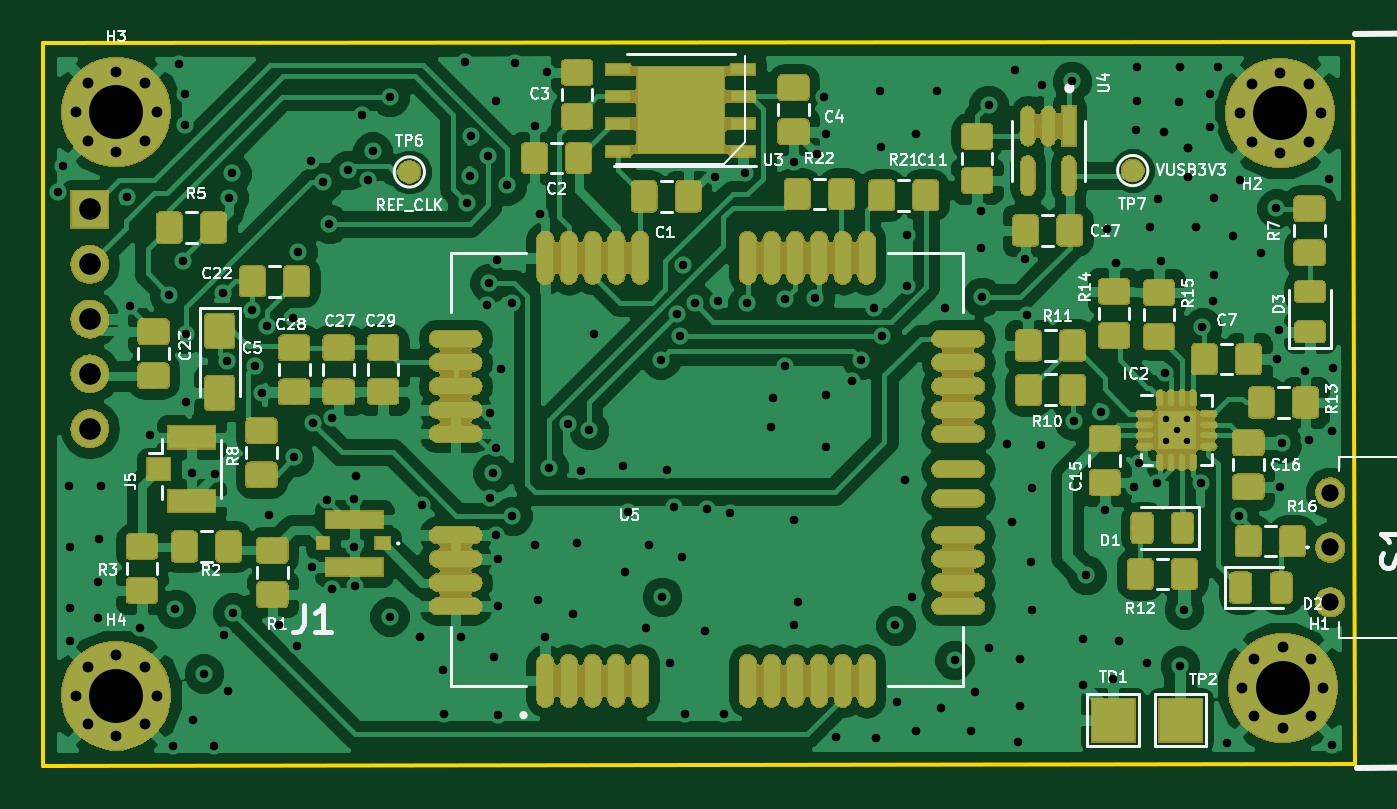
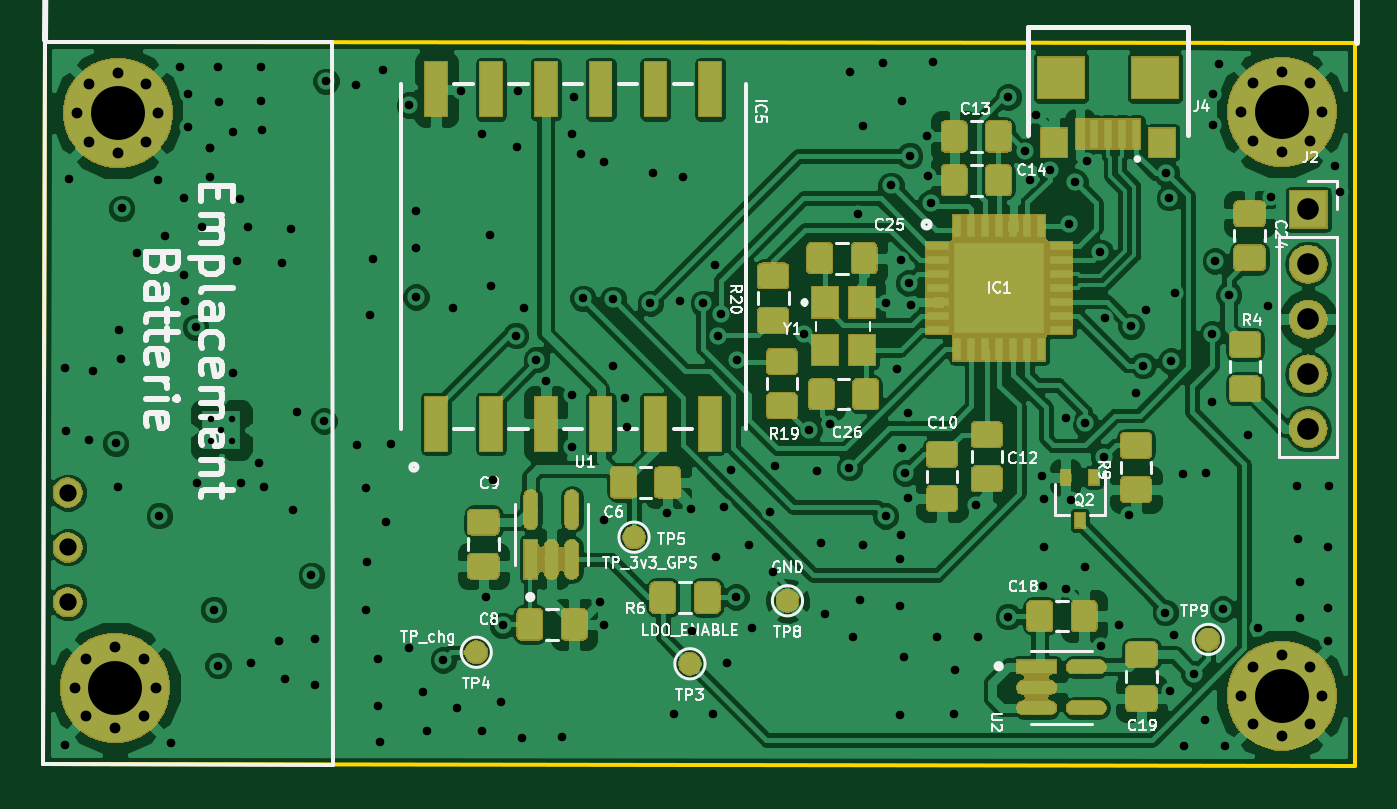
Circuit board: 12 layer files. Board 60.8 x 33.6 mm.
- bottom_copper: trackerGPS-B.Cu.gbr (233269 bytes)
- bottom_mask: trackerGPS-B.Mask.gbr (67694 bytes)
- paste: trackerGPS-B.Paste.gbr (77756 bytes)
- bottom_silk: trackerGPS-B.SilkS.gbr (45684 bytes)
- outline: trackerGPS-Edge.Cuts.gbr (654 bytes)
- top_copper: trackerGPS-F.Cu.gbr (271044 bytes)
- top_mask: trackerGPS-F.Mask.gbr (165614 bytes)
- paste: trackerGPS-F.Paste.gbr (270078 bytes)
- top_silk: trackerGPS-F.SilkS.gbr (46961 bytes)
- inner_copper: trackerGPS-In1.Cu.gbr (64055 bytes)
- inner_copper: trackerGPS-In2.Cu.gbr (163092 bytes)
- drill: trackerGPS.drl (4428 bytes)

=== bottom_copper: trackerGPS-B.Cu.gbr (233269 bytes, source omitted) ===
=== bottom_mask: trackerGPS-B.Mask.gbr (67694 bytes, source omitted) ===
=== paste: trackerGPS-B.Paste.gbr (77756 bytes, source omitted) ===
=== bottom_silk: trackerGPS-B.SilkS.gbr (45684 bytes, source omitted) ===
=== outline: trackerGPS-Edge.Cuts.gbr ===
%TF.GenerationSoftware,KiCad,Pcbnew,(5.0.2)-1*%
%TF.CreationDate,2021-04-08T12:32:07+02:00*%
%TF.ProjectId,trackerGPS,74726163-6b65-4724-9750-532e6b696361,rev?*%
%TF.SameCoordinates,Original*%
%TF.FileFunction,Profile,NP*%
%FSLAX46Y46*%
G04 Gerber Fmt 4.6, Leading zero omitted, Abs format (unit mm)*
G04 Created by KiCad (PCBNEW (5.0.2)-1) date 08/04/2021 12:32:07*
%MOMM*%
%LPD*%
G01*
G04 APERTURE LIST*
%ADD10C,0.200000*%
G04 APERTURE END LIST*
D10*
X98806000Y-95910400D02*
X98806000Y-62433200D01*
X159588200Y-95834200D02*
X98806000Y-95910400D01*
X159512000Y-62357000D02*
X159588200Y-95834200D01*
X98806000Y-62433200D02*
X159512000Y-62357000D01*
M02*

=== top_copper: trackerGPS-F.Cu.gbr (271044 bytes, source omitted) ===
=== top_mask: trackerGPS-F.Mask.gbr (165614 bytes, source omitted) ===
=== paste: trackerGPS-F.Paste.gbr (270078 bytes, source omitted) ===
=== top_silk: trackerGPS-F.SilkS.gbr (46961 bytes, source omitted) ===
=== inner_copper: trackerGPS-In1.Cu.gbr (64055 bytes, source omitted) ===
=== inner_copper: trackerGPS-In2.Cu.gbr (163092 bytes, source omitted) ===
=== drill: trackerGPS.drl ===
M48
;DRILL file {KiCad (5.0.2)-1} date 08/04/2021 12:32:14
;FORMAT={-:-/ absolute / inch / decimal}
FMAT,2
INCH,TZ
T1C0.0118
T2C0.0157
T3C0.0197
T4C0.0315
T5C0.0394
T6C0.0984
%
G90
G05
T1
X5.9382Y-3.1438
X5.9382Y-3.1832
X5.9579Y-3.1635
X5.9776Y-3.1438
X5.9776Y-3.1832
T2
X3.9168Y-2.7298
X3.9262Y-2.6814
X3.937Y-3.2655
X3.938Y-3.376
X3.938Y-3.4875
X3.938Y-3.5485
X3.99Y-3.44
X3.9905Y-3.5065
X3.9925Y-3.363
X3.996Y-3.2655
X4.042Y-2.739
X4.0474Y-2.9372
X4.0658Y-3.5242
X4.085Y-3.172
X4.1196Y-2.9165
X4.127Y-3.7405
X4.131Y-3.49
X4.137Y-2.4954
X4.1445Y-2.8552
X4.1486Y-2.5496
X4.149Y-2.606
X4.15Y-2.9885
X4.15Y-3.113
X4.161Y-3.242
X4.1635Y-3.693
X4.183Y-3.608
X4.201Y-3.7405
X4.204Y-3.244
X4.2185Y-2.9126
X4.2195Y-3.538
X4.2255Y-3.0375
X4.227Y-3.639
X4.2282Y-2.7396
X4.2338Y-2.695
X4.2355Y-3.4965
X4.27Y-2.945
X4.276Y-3.046
X4.289Y-3.095
X4.298Y-2.974
X4.301Y-3.319
X4.3195Y-3.52
X4.3464Y-2.9596
X4.348Y-3.213
X4.353Y-3.5575
X4.354Y-2.839
X4.3787Y-2.673
X4.3812Y-3.4128
X4.3817Y-3.1513
X4.4Y-2.711
X4.4078Y-3.291
X4.412Y-2.787
X4.4166Y-3.141
X4.417Y-3.454
X4.4465Y-2.6885
X4.457Y-3.289
X4.4576Y-3.3766
X4.4588Y-3.4484
X4.461Y-3.248
X4.471Y-2.589
X4.483Y-2.707
X4.491Y-2.655
X4.522Y-2.556
X4.522Y-3.504
X4.577Y-3.5415
X4.581Y-3.3
X4.619Y-3.6005
X4.6205Y-3.681
X4.6522Y-3.5414
X4.66Y-2.492
X4.6638Y-2.7488
X4.669Y-2.699
X4.671Y-2.627
X4.7Y-2.936
X4.702Y-2.663
X4.704Y-2.895
X4.705Y-3.133
X4.705Y-3.287
X4.71Y-3.242
X4.7125Y-3.5775
X4.7156Y-2.5632
X4.716Y-3.196
X4.717Y-3.355
X4.7172Y-2.854
X4.72Y-3.399
X4.72Y-3.485
X4.72Y-3.683
X4.7244Y-3.0528
X4.736Y-2.717
X4.746Y-2.932
X4.746Y-3.3201
X4.751Y-2.494
X4.7866Y-3.3724
X4.787Y-2.609
X4.7925Y-3.473
X4.796Y-2.77
X4.806Y-3.542
X4.81Y-2.511
X4.812Y-3.232
X4.847Y-3.152
X4.8565Y-3.4995
X4.8632Y-3.3688
X4.8712Y-3.2376
X4.886Y-3.164
X4.895Y-2.989
X4.9484Y-3.23
X4.952Y-3.4225
X4.9572Y-3.3122
X4.9895Y-3.525
X4.9945Y-3.3735
X5.017Y-3.035
X5.019Y-3.468
X5.0284Y-3.2372
X5.0345Y-3.589
X5.0412Y-3.3036
X5.0472Y-2.9512
X5.051Y-2.991
X5.0548Y-3.3956
X5.0576Y-2.8626
X5.061Y-3.6825
X5.0788Y-2.932
X5.0984Y-3.5306
X5.101Y-3.308
X5.116Y-2.701
X5.1218Y-2.9274
X5.1315Y-3.6815
X5.144Y-3.315
X5.17Y-2.695
X5.175Y-2.932
X5.2176Y-3.158
X5.2224Y-3.1048
X5.243Y-2.925
X5.2432Y-3.0474
X5.259Y-3.52
X5.2596Y-3.3276
X5.26Y-2.674
X5.268Y-3.478
X5.298Y-2.923
X5.301Y-2.659
X5.3154Y-2.5562
X5.318Y-2.623
X5.3182Y-3.0992
X5.3184Y-3.195
X5.337Y-3.7235
X5.366Y-3.074
X5.383Y-3.035
X5.4054Y-2.9408
X5.4095Y-3.726
X5.4166Y-2.5446
X5.4184Y-2.6474
X5.421Y-2.991
X5.445Y-3.52
X5.4485Y-3.6605
X5.463Y-3.2542
X5.4654Y-2.9012
X5.467Y-2.8076
X5.476Y-3.469
X5.482Y-3.712
X5.483Y-2.6232
X5.52Y-2.545
X5.5285Y-3.671
X5.535Y-2.941
X5.553Y-3.583
X5.583Y-3.7125
X5.5895Y-3.641
X5.602Y-2.764
X5.602Y-2.8318
X5.603Y-2.921
X5.615Y-2.57
X5.6156Y-3.5616
X5.648Y-3.1885
X5.657Y-3.3305
X5.6624Y-2.5068
X5.669Y-3.732
X5.6715Y-3.581
X5.672Y-3.6675
X5.681Y-2.852
X5.686Y-2.953
X5.6925Y-3.405
X5.694Y-3.2685
X5.694Y-3.491
X5.71Y-3.191
X5.713Y-2.534
X5.767Y-2.527
X5.771Y-3.147
X5.7866Y-3.5452
X5.7876Y-3.629
X5.7936Y-3.4284
X5.8205Y-3.1305
X5.827Y-3.31
X5.8312Y-2.797
X5.8424Y-3.6182
X5.847Y-2.859
X5.853Y-3.5482
X5.88Y-3.268
X5.884Y-2.6165
X5.886Y-2.5015
X5.886Y-2.5625
X5.889Y-3.223
X5.9044Y-3.589
X5.9094Y-2.7938
X5.922Y-3.261
X5.9242Y-2.742
X5.93Y-2.855
X5.936Y-2.619
X5.937Y-3.059
X5.962Y-2.5645
X5.9635Y-2.5015
X5.9644Y-3.5932
X5.972Y-3.491
X5.978Y-2.702
X5.9795Y-2.6495
X5.9795Y-2.6495
X5.993Y-2.7938
X6.002Y-3.26
X6.005Y-2.976
X6.0185Y-2.55
X6.0185Y-2.61
X6.0242Y-2.9284
X6.027Y-2.74
X6.027Y-2.8798
X6.033Y-2.5015
X6.05Y-3.7345
X6.061Y-2.809
X6.0712Y-3.3198
X6.0744Y-2.7064
X6.112Y-2.8408
X6.14Y-2.759
X6.142Y-3.034
X6.145Y-2.981
X6.146Y-3.268
X6.151Y-3.188
X6.193Y-3.055
X6.2Y-3.1816
X6.2358Y-2.706
X6.242Y-3.166
X6.2425Y-3.739
X6.2434Y-3.0496
T3
X3.9492Y-2.583
X3.9708Y-2.5308
X3.9708Y-2.6352
X4.023Y-2.5092
X4.023Y-2.6568
X4.0752Y-2.5308
X4.0752Y-2.6352
X4.0968Y-2.583
X6.0782Y-3.634
X6.0998Y-3.5818
X6.0998Y-3.6862
X6.152Y-3.5602
X6.152Y-3.7078
X6.2042Y-3.5818
X6.2042Y-3.6862
X6.2258Y-3.634
X3.9492Y-3.648
X3.9708Y-3.5958
X3.9708Y-3.7002
X4.023Y-3.5742
X4.023Y-3.7218
X4.0752Y-3.5958
X4.0752Y-3.7002
X4.0968Y-3.648
X6.0732Y-2.585
X6.0948Y-2.5328
X6.0948Y-2.6372
X6.147Y-2.5112
X6.147Y-2.6588
X6.1992Y-2.5328
X6.1992Y-2.6372
X6.2208Y-2.585
T4
X6.2382Y-3.2776
X6.2382Y-3.3776
X6.2382Y-3.4776
T5
X3.975Y-2.761
X3.975Y-2.861
X3.975Y-2.961
X3.975Y-3.061
X3.975Y-3.161
T6
X4.023Y-2.583
X6.152Y-3.634
X4.023Y-3.648
X6.147Y-2.585
T0
M30

